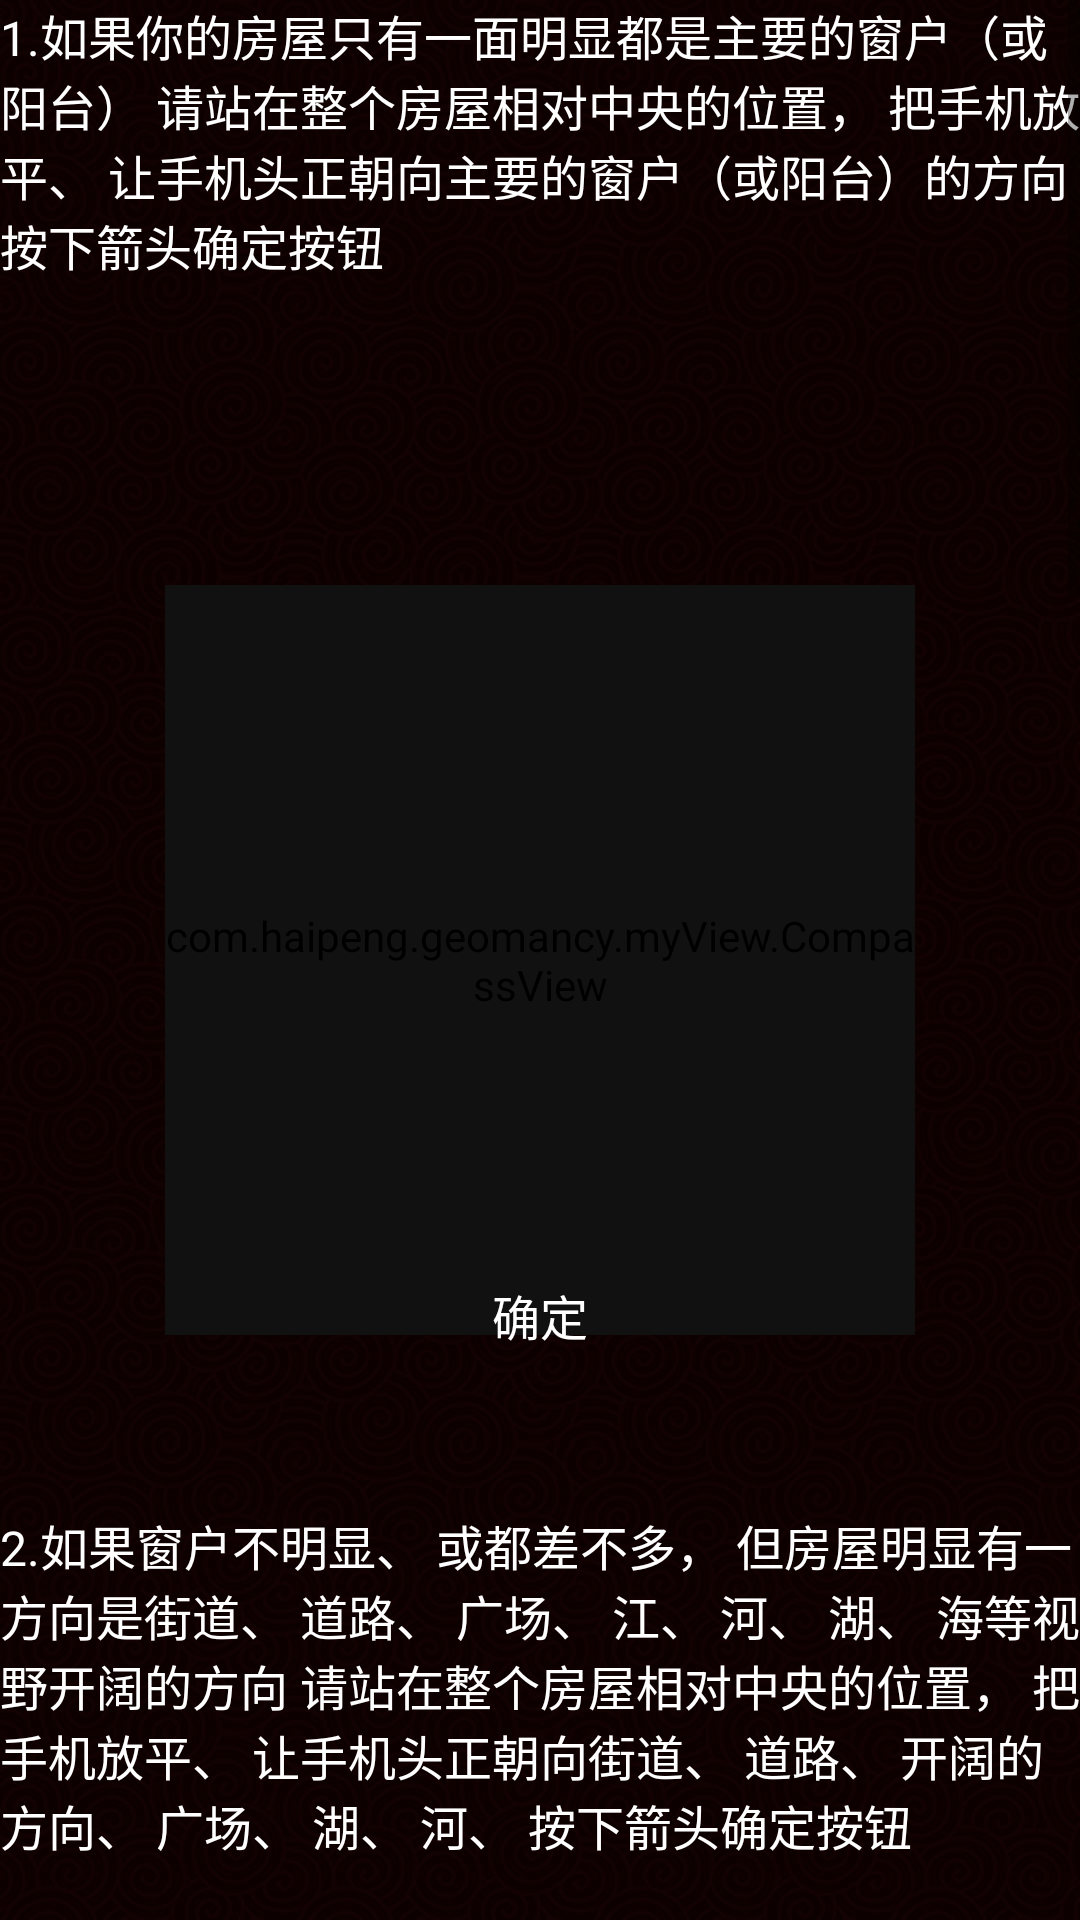

The Android layout XML behind this screen, and the referenced resources:
<!-- AndroidManifest.xml: application theme Theme.AppCompat.Light -->
<!-- res/layout/activity_main.xml -->
<RelativeLayout xmlns:android="http://schemas.android.com/apk/res/android"
    xmlns:tools="http://schemas.android.com/tools"
    android:layout_width="match_parent"
    android:layout_height="match_parent"
    android:background="@drawable/background_xiangyun"
    tools:context="com.haipeng.geomancy.ui.MainActivity">


    <RelativeLayout
        android:id="@+id/entrance_activity_ll_comparess"
        android:layout_width="250dp"
        android:layout_height="250dp"
        android:layout_centerInParent="true"
        android:layout_marginTop="60dp">

        
        <com.haipeng.geomancy.myView.CompassView
        android:id="@+id/main_activity_compassView"
            android:layout_width="250dp"
            android:layout_height="250dp"
            android:layout_centerInParent="true"
            android:scaleType="fitXY"
            android:src="@drawable/icon_box_compass_yuan" />
    </RelativeLayout>

    <ScrollView
        android:id="@+id/main_activity_sv"
        android:layout_width="match_parent"
        android:layout_height="match_parent"
        android:background="@color/my_gray13">

        <LinearLayout
            android:layout_width="match_parent"
            android:layout_height="match_parent"
            android:gravity="center_horizontal"
            android:orientation="vertical">

            <TextView
                android:id="@+id/main_activity_sv_tv_one"
                android:layout_width="wrap_content"
                android:layout_height="wrap_content"
                android:text="@string/orientation_one"
                android:textColor="@color/white"
                android:textSize="16sp" />

            <ImageView
                android:id="@+id/main_activity_sv_iv_one"
                android:layout_width="300dp"
                android:layout_height="300dp"
                android:layout_marginTop="10dp" />

            <Button
                android:id="@+id/main_activity_sv_btn_one"
                android:layout_width="100dp"
                android:layout_height="50dp"
                android:layout_marginTop="10dp"
                android:background="@drawable/btn_brown"
                android:focusable="true"
                android:text="确定"
                android:textColor="@color/white"
                android:textSize="16sp" />

            <TextView
                android:id="@+id/main_activity_sv_tv_two"
                android:layout_width="wrap_content"
                android:layout_height="wrap_content"
                android:layout_marginTop="40dp"
                android:text="@string/orientation_two"
                android:textColor="@color/white"
                android:textSize="16sp" />

            <ImageView
                android:id="@+id/main_activity_sv_iv_two"
                android:layout_width="300dp"
                android:layout_height="300dp"
                android:layout_marginTop="20dp" />

            <Button
                android:id="@+id/main_activity_sv_btn_two"
                android:layout_width="100dp"
                android:layout_height="50dp"
                android:layout_marginTop="20dp"
                android:background="@drawable/btn_brown"
                android:focusable="true"
                android:text="确定"
                android:textColor="@color/white"
                android:textSize="16sp" />

            <TextView
                android:id="@+id/main_activity_sv_tv_three"
                android:layout_width="wrap_content"
                android:layout_height="wrap_content"
                android:layout_marginTop="20dp"
                android:text="@string/orientation_three"
                android:textColor="@color/white"
                android:textSize="16sp" />

            <ImageView
                android:id="@+id/main_activity_sv_iv_three"
                android:layout_width="300dp"
                android:layout_height="300dp"
                android:layout_marginTop="20dp" />

            <Button
                android:id="@+id/main_activity_sv_btn_three"
                android:layout_width="100dp"
                android:layout_height="50dp"
                android:layout_marginTop="20dp"
                android:background="@drawable/btn_brown"
                android:focusable="true"
                android:text="确定"
                android:textColor="@color/white"
                android:textSize="16sp" />

            <TextView
                android:id="@+id/main_activity_sv_tv_four"
                android:layout_width="wrap_content"
                android:layout_height="wrap_content"
                android:layout_marginTop="20dp"
                android:text="@string/orientation_four"
                android:textColor="@color/white"
                android:textSize="16sp" />

            <ImageView
                android:id="@+id/main_activity_sv_iv_four"
                android:layout_width="300dp"
                android:layout_height="300dp"
                android:layout_marginBottom="50dp"
                android:layout_marginTop="20dp" />

            <Button
                android:id="@+id/main_activity_sv_btn_four"
                android:layout_width="100dp"
                android:layout_height="50dp"
                android:layout_marginTop="20dp"
                android:background="@drawable/btn_brown"
                android:focusable="true"
                android:text="确定"
                android:textColor="@color/white"
                android:textSize="16sp" />
        </LinearLayout>
    </ScrollView>
</RelativeLayout>
<!-- resources referenced by this layout -->
<resources>
  <color name="my_gray13">#dd000000</color>
  <color name="white">#ffffff</color>
  <!-- drawable background_xiangyun: png bitmap (drawable-hdpi, 41401 bytes) -->
  <!-- drawable btn_brown (drawable-hdpi) -->
  <?xml version="1.0" encoding="utf-8"?>
  <selector xmlns:android="http://schemas.android.com/apk/res/android">
      <item android:state_focused="true" android:drawable="@drawable/btn_brown_focus"/>
      <item android:state_pressed="true" android:drawable="@drawable/btn_brown_select"/>
      <item android:state_pressed="false" android:drawable="@drawable/btn_brown_normal"/>
  </selector>
  <!-- drawable icon_box_compass_yuan: png bitmap (drawable-hdpi, 135085 bytes) -->
  <string name="orientation_four">
          4.如房屋四周都无窗（或只有个别小窗户）， 有大门也有小门， 
  请站在整个房屋相对中央的位置， 把手机放平、 让手机头正朝向大门的方向按下箭头确定按钮
      </string>
  <string name="orientation_one">1.如果你的房屋只有一面明显都是主要的窗户（或阳台）
  请站在整个房屋相对中央的位置， 把手机放平、 让手机头正朝向主要的窗户（或阳台）的方向按下箭头确定按钮</string>
  <string name="orientation_three">
          3.如房屋四周都无窗（或只有个别小窗户）， 只有一个进出的门， 
          请站在整个房屋相对中央的位置， 把手机放平、 让手机头正朝向门的方向按下箭头确定按钮.
      </string>
  <string name="orientation_two">
          2.如果窗户不明显、 或都差不多， 但房屋明显有一方向是街道、 道路、 广场、 江、 河、 湖、 海等视野开阔的方向
  请站在整个房屋相对中央的位置， 把手机放平、 让手机头正朝向街道、 道路、 开阔的方向、 广场、 湖、 河、 按下箭头确定按钮
      </string>
  <!-- drawable btn_brown_select: png bitmap (drawable-hdpi, 1199 bytes) -->
  <!-- drawable btn_brown_normal: png bitmap (drawable-hdpi, 1199 bytes) -->
</resources>
